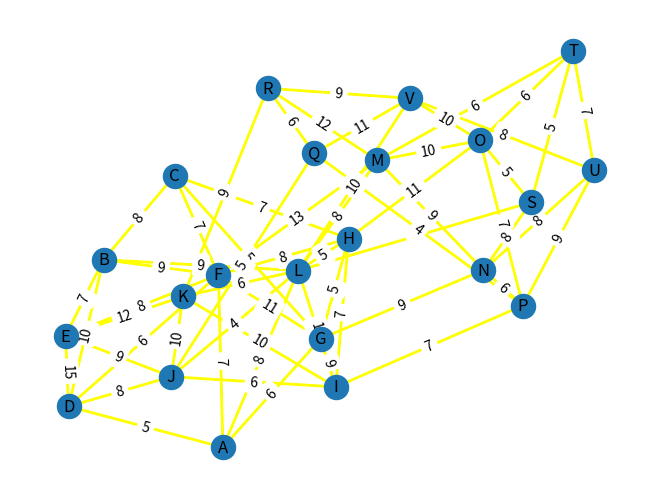
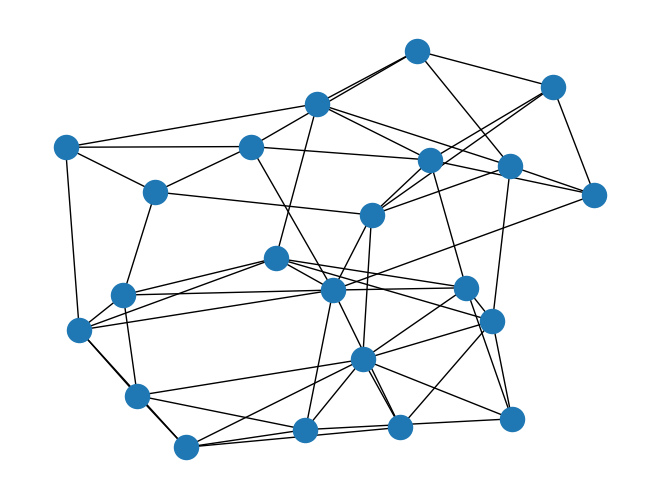

Python code for these plots, in order:
import networkx as nx
import matplotlib.pyplot as plt

import networkx as nx
import matplotlib.pyplot as plt

# Define the graph
G = nx.Graph()

# Add nodes with labels A to V
for i in range(65, 87):
    G.add_node('' + chr(i))

# Add edges to the graph
G.add_edge('A', 'F', weight=7)
G.add_edge('A', 'D', weight=5)
G.add_edge('B', 'C', weight=8)
G.add_edge('B', 'F', weight=9)
G.add_edge('B', 'E', weight=7)
G.add_edge('C', 'G', weight=5)
G.add_edge('D', 'F', weight=6)
G.add_edge('D', 'E', weight=15)
G.add_edge('E', 'F', weight=8)
G.add_edge('E', 'J', weight=9)
G.add_edge('F', 'G', weight=11)
G.add_edge('F', 'H', weight=8)
G.add_edge('G', 'I', weight=9)
G.add_edge('H', 'I', weight=7)
G.add_edge('H', 'L', weight=5)
G.add_edge('I', 'J', weight=6)
G.add_edge('I', 'L', weight=12)
G.add_edge('J', 'K', weight=10)
G.add_edge('K', 'L', weight=6)
G.add_edge('L', 'M', weight=8)
G.add_edge('M', 'N', weight=9)
G.add_edge('M', 'O', weight=10)
G.add_edge('N', 'P', weight=6)
G.add_edge('O', 'P', weight=7)
G.add_edge('O', 'S', weight=5)
G.add_edge('P', 'Q', weight=4)
G.add_edge('Q', 'R', weight=6)
G.add_edge('R', 'V', weight=9)
G.add_edge('S', 'T', weight=5)
G.add_edge('T', 'U', weight=7)
G.add_edge('U', 'V', weight=8)
G.add_edge('B', 'D', weight=3)
G.add_edge('C', 'F', weight=7)
G.add_edge('G', 'H', weight=5)
G.add_edge('I', 'K', weight=10)
G.add_edge('J', 'L', weight=4)
G.add_edge('M', 'R', weight=12)
G.add_edge('N', 'S', weight=8)
G.add_edge('O', 'T', weight=6)
G.add_edge('P', 'U', weight=9)
G.add_edge('Q', 'V', weight=11)
G.add_edge('L', 'S', weight=7)
G.add_edge('L', 'V', weight=10)
G.add_edge('L', 'A', weight=8)
G.add_edge('L', 'B', weight=9)
G.add_edge('A', 'G', weight=6)
G.add_edge('B', 'D', weight=10)
G.add_edge('C', 'H', weight=7)
G.add_edge('D', 'J', weight=8)
G.add_edge('E', 'K', weight=12)
G.add_edge('F', 'M', weight=13)
G.add_edge('G', 'N', weight=9)
G.add_edge('H', 'O', weight=11)
G.add_edge('I', 'P', weight=7)
G.add_edge('J', 'Q', weight=5)
G.add_edge('K', 'R', weight=9)
G.add_edge('L', 'S', weight=7)
G.add_edge('M', 'T', weight=6)
G.add_edge('N', 'U', weight=8)
G.add_edge('O', 'V', weight=10)

# Define edge labels
edge_labels = nx.get_edge_attributes(G, 'weight')

# Draw the graph
pos = nx.spring_layout(G)
nx.draw(G, pos, with_labels=True)
nx.draw_networkx_edges(G, pos, edge_color='yellow', width=2)
nx.draw_networkx_edge_labels(G, pos, edge_labels=edge_labels)
plt.show()
# plt.axis('off')
nx.draw(G)
